Run: headless pygame with SDL's dummy video driver; simulated clock (each Clock.tick advances the game by its frame time, no real sleeping); random seed 0; keys injected as events and as key.get_pressed() state; no mouse input.
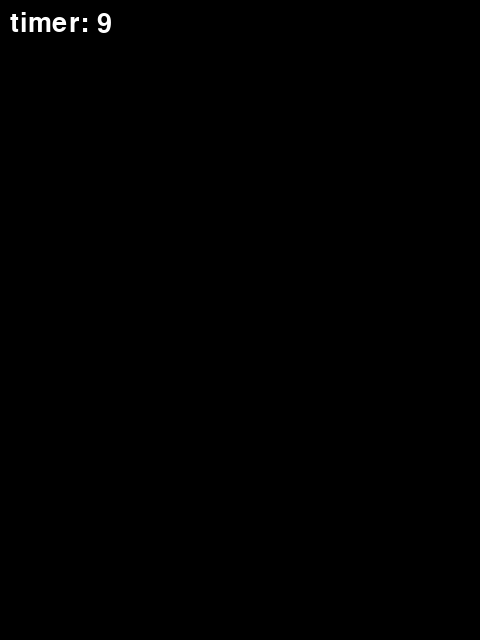
Frame 1 of 4 · flips 1–60 · no input
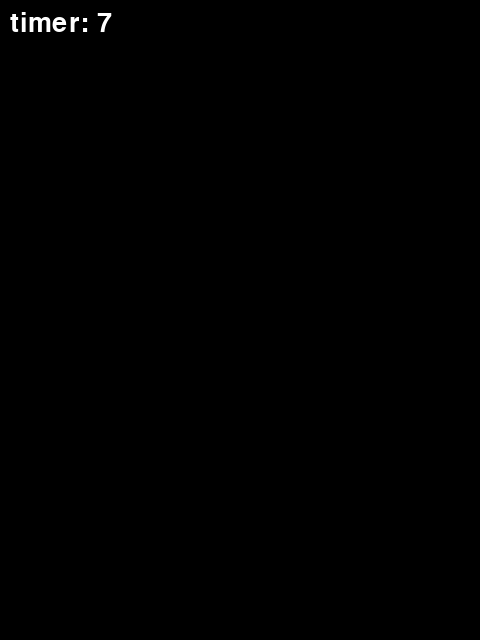
Frame 2 of 4 · flips 61–180 · tapped SPACE, RETURN · held RIGHT (→), D
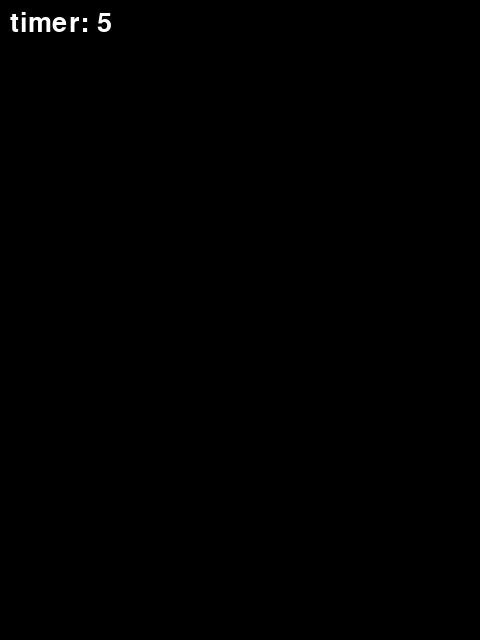
Frame 3 of 4 · flips 181–300 · held DOWN (↓), S
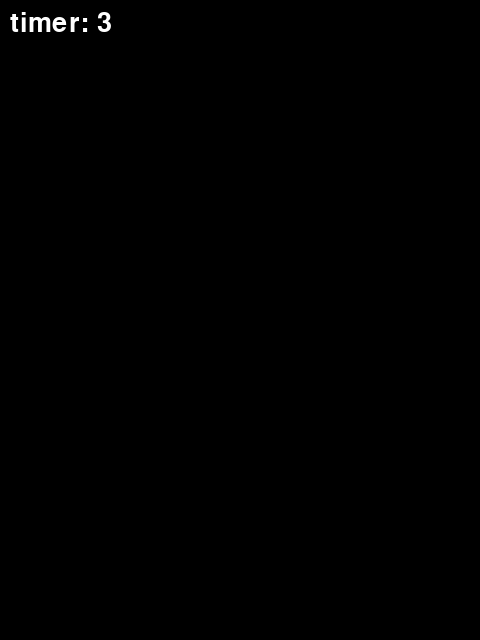
Frame 4 of 4 · flips 301–420 · held LEFT (←), A, UP (↑), W

The pygame program that drew these frames:

import pygame

pygame.init()

# 화면 설정
display_width = 480
display_height = 640
screen = pygame.display.set_mode((display_width, display_height))
pygame.display.set_caption("timer")

# 폰트 설정
game_font = pygame.font.Font(None, 40)

# FPS
clock = pygame.time.Clock()

# 시간 정보
total_time = 10
start_ticks = pygame.time.get_ticks()

# 이벤트 루프
running = True
while running:
    dt = clock.tick(60)
    for event in pygame.event.get():
        if event.type == pygame.QUIT:
            running = False

    # 경과 시간 계산
    elapsed_time = (pygame.time.get_ticks() - start_ticks) / 1000

    # 타이머
    timer = game_font.render("timer: " + str(int(total_time - elapsed_time)), True, (255,255,255))

    #경과 시간 표시
    screen.fill((0,0,0))
    screen.blit(timer, (10, 10))

    if total_time - elapsed_time <= 0:
        print("타임아웃")
        running = False

    pygame.display.update()

pygame.quit()
